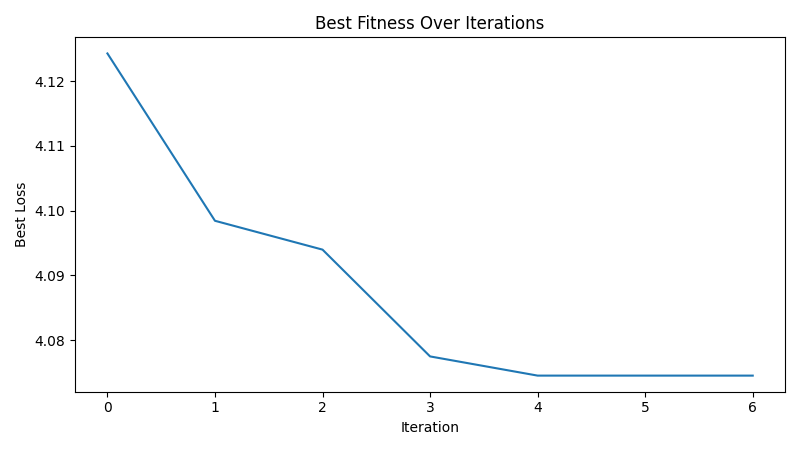

Data behind this chart, as committed beside it:
iteration, best_loss
1, 4.124
2, 4.098
3, 4.094
4, 4.077
5, 4.074
6, 4.074
7, 4.074
